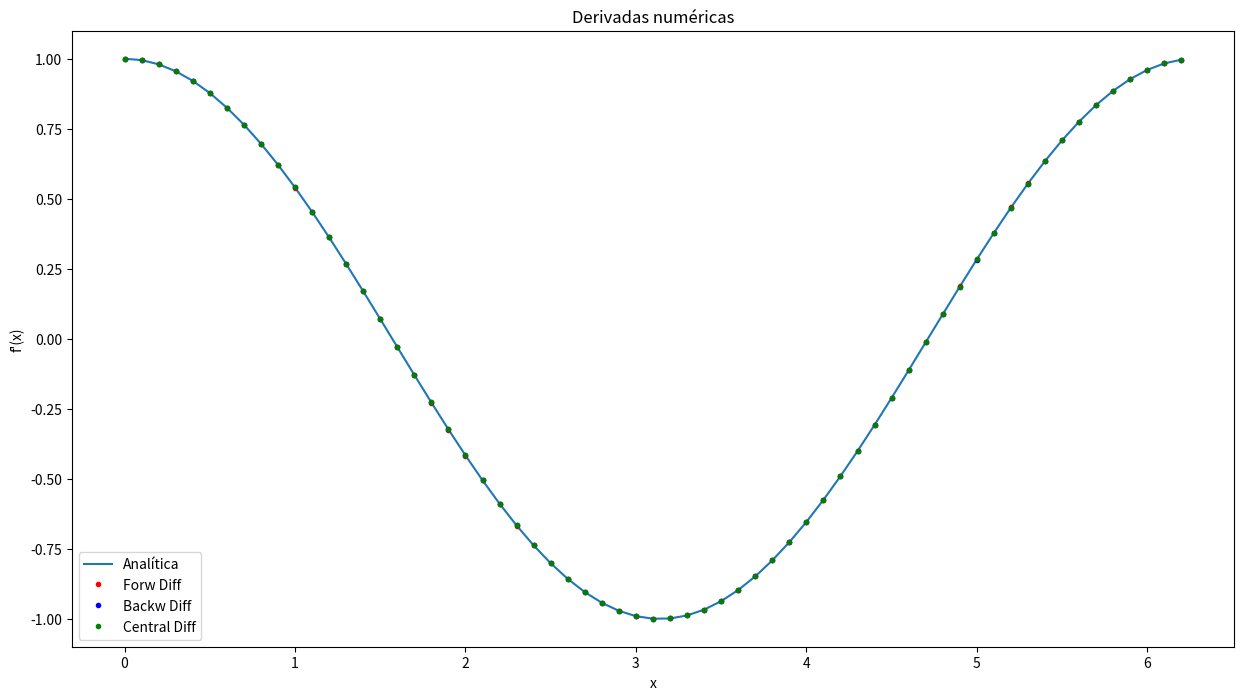

Reproduce this figure in Python. (Note: this script raises an exception after producing the figure.)
import matplotlib.pyplot as plt
import numpy as np

def dFor(f,a,h):
    return (f(a+h)-f(a))/h

def dBack(f,a,h):
    return (f(a)-f(a-h))/h

def dCen(f,a,h):
    return (f(a+h)-f(a-h))/(2*h)

#Practiquemos con la función seno
h = 0.001
xs = np.arange(0,2*np.pi,0.1)
#Calculamos la derivada de la función seno
derivadaAnalitica = [np.cos(x) for x in xs]
derivadaAdelante = [dFor(np.sin,a,h) for a in xs]
derivadaAtras = [dBack(np.sin,a,h) for a in xs]
derivadaCentrada = [dCen(np.sin,a,h) for a in xs]

plt.figure(figsize=(15,8))
plt.xlabel("x")
plt.ylabel("f'(x)")
plt.title("Derivadas numéricas")
plt.plot(xs,derivadaAnalitica,label="Analítica")
plt.plot(xs,derivadaAdelante,'r.',label="Forw Diff")
plt.plot(xs,derivadaAtras,'b.',label="Backw Diff")
plt.plot(xs,derivadaCentrada,'g.',label="Central Diff")
plt.legend()

import matplotlib.pyplot as plt
import numpy as np
import importlib 
import main
from tqdm import tqdm

#Ejercicio 1a) Potencial del dipolo eléctrico
importlib.reload(main)
#Entre más grande sea ϵ se elimina el problema de la división por cero y se mejora el gráfico aunque se ve impactado en la escala.
ϵ = 1e2
Φ = main.potencialDipolo(ϵ)
    
#Tiene el problema de que ya no considera la parte negativa del potencial
#Φ_log = np.log(np.abs(Φ) + 1e-2)

plt.figure(figsize=(16, 6))

plt.subplot(1,2,1)
plt.imshow(Φ, cmap='hot', extent=[0, 1, 0, 1])
plt.colorbar(label='Potencial (Φ)')
plt.title('Potencial del dipolo')
plt.xlabel('x')
plt.ylabel('y')        

#Configuración del gráfico de contorno
x = np.linspace(0, 1, 100)
y = np.linspace(0, 1, 100)
X, Y = np.meshgrid(x, y)

plt.subplot(1,2,2)
contour = plt.contourf(X, Y, Φ, levels=50, cmap='coolwarm')  #Se ajusta `levels` según la resolución deseada
plt.colorbar(contour, label='Potencial (Φ)')
plt.title('Potencial del dipolo')
plt.xlabel('x')
plt.ylabel('y')
plt.tight_layout()  # Ajusta el espacio entre subgráficos
plt.show()

#Utilizando quiver y streamplot
X,Y = np.meshgrid( np.arange(0,1,0.01), np.arange(0,1,0.01) )
epsilon = 1e-9
Px = (X - 0.55)/((X-0.55)**2 + (Y-0.5)**2 + epsilon) - (X - 0.45)/((X-0.45)**2 + (Y-0.5)**2 + epsilon)
Py = (Y-0.5)/((X-0.55)**2 + (Y-0.5)**2 + epsilon) - (Y-0.5)/((X-0.45)**2 + (Y-0.5)**2 + epsilon) 

fig, (ax1,ax2) = plt.subplots(1,2,figsize = (15,5))

ax1.streamplot(X,Y,Px,Py)
ax1.set_title('streamplot')

ax2.quiver(X,Y,Px,Py,scale=4000)
ax2.set_title('quiver')

importlib.reload(main)
Ey, Ex = np.gradient(-Φ)  # Derivadas parciales de Φ con respecto de x y y (con signo negativo)

#Cuadrícula
x = np.linspace(0, 1, 100)
y = np.linspace(0, 1, 100)
X, Y = np.meshgrid(x, y)

#Campo vectorial junto con sus curvas de nivel
plt.figure(figsize=(14, 7))
plt.contourf(X, Y, Φ, levels=50, cmap='coolwarm')
plt.colorbar(label='Potential (Φ)')
plt.quiver(X, Y, Ex, Ey, color='red',scale=100000000)
plt.title('Electric Field of Dipole')
plt.xlabel('x')
plt.ylabel('y')
plt.show()

importlib.reload(main)
N=20
Φ,Ex,Ey = main.potencialycampoDip(N)      

plt.figure(figsize=(16, 6))
plt.subplot(1,2,1)
plt.imshow(Φ, cmap='hot', extent=[0, 1, 0, 1])
plt.colorbar(label='Potencial (Φ)')
plt.title('Potencial del dipolo')
plt.xlabel('x')
plt.ylabel('y')
    

x = np.linspace(0,1,N)
y = np.linspace(0,1,N)
X,Y= np.meshgrid(x,y)

plt.subplot(1,2,2)
contour = plt.contourf(X, Y, Φ, levels=50, cmap='coolwarm')  # Ajusta `levels` según la resolución deseada
plt.colorbar(contour, label='Potencial (Φ)')
plt.quiver(X, Y, -Ex, -Ey, color='red')
plt.title('Potencial del dipolo')
plt.xlabel('x')
plt.ylabel('y')

# Tamaño de la malla de cálculo de potencial
importlib.reload(main)

px_inicio,px_fin = 45 , 55
py_inicio,py_fin = 45 , 55
L = 30#cm
Φ = np.zeros((L, L))
ϵ = 1e3
# Parámetros de la placa
placa = 10
us = np.linspace(px_inicio, px_fin, placa)
vs = np.linspace(py_inicio, py_fin, placa)
dx = (px_fin - px_inicio) / 1
dy = (py_fin - py_inicio) / 1

#Dominio de la malla
xs = np.linspace(0, 100, L)
ys = np.linspace(0, 100, L)

# Calcular el potencial en cada punto de la malla usando sumas de Riemann
for i, x in tqdm(enumerate(xs)):
    for j, y in enumerate(ys):
        potencial = 0
        for u in us:
            for v in vs:
                r = np.sqrt((x - u)**2 + (y - v)**2) + ϵ
                potencial += main.sigma(us.tolist().index(u), vs.tolist().index(v)) / r
        Φ[i, j] = potencial * dx * dy

Ex,Ey=np.gradient(-Φ)
plt.figure(figsize=(16, 6))

# Primer subgráfico: imshow
plt.subplot(1, 2, 1)  # 1 fila, 2 columnas, primer gráfico
plt.imshow(Φ, extent=(0, 100, 0, 100), origin='lower', cmap='hot')
plt.colorbar(label="Potencial (Φ)")
plt.xlabel("x")
plt.ylabel("y")
plt.title("Potencial usando Sumas de Riemann")

# Segundo subgráfico: contourf
xs = np.linspace(0, 100, L)
ys = np.linspace(0, 100, L)
X, Y = np.meshgrid(xs, ys)

plt.subplot(1, 2, 2)  # 1 fila, 2 columnas, segundo gráfico
contour = plt.contourf(X, Y, Φ, levels=50, cmap='coolwarm')  # Se ajusta `levels` según la resolución deseada
plt.colorbar(contour, label='Potencial (Φ)')
plt.quiver(X,Y,Ex,Ey,color='red')
plt.title('Potencial del Dipolo')
plt.xlabel('x')
plt.ylabel('y')

# Mostrar la figura combinada
plt.tight_layout()  # Ajusta el espacio entre subgráficos
plt.show()

importlib.reload(main)

L = 30
Φ1,Ex1,Ey1 = main.potencialycampoσ(L)

xs = np.linspace(0, 100, L)
ys = np.linspace(0, 100, L)
X, Y = np.meshgrid(xs, ys)

plt.figure(figsize=(8,5)) # 1 fila, 2 columnas, segundo gráfico
contour = plt.contourf(X, Y, Φ1, levels=50, cmap='coolwarm')  # Se ajusta `levels` según la resolución deseada
plt.colorbar(contour, label='Potencial (Φ)')
plt.quiver(X, Y, -Ex1, -Ey1, color='red')#,scale = 10000000000000)
plt.title('Potencial del Dipolo')
plt.xlabel('x')
plt.ylabel('y')



